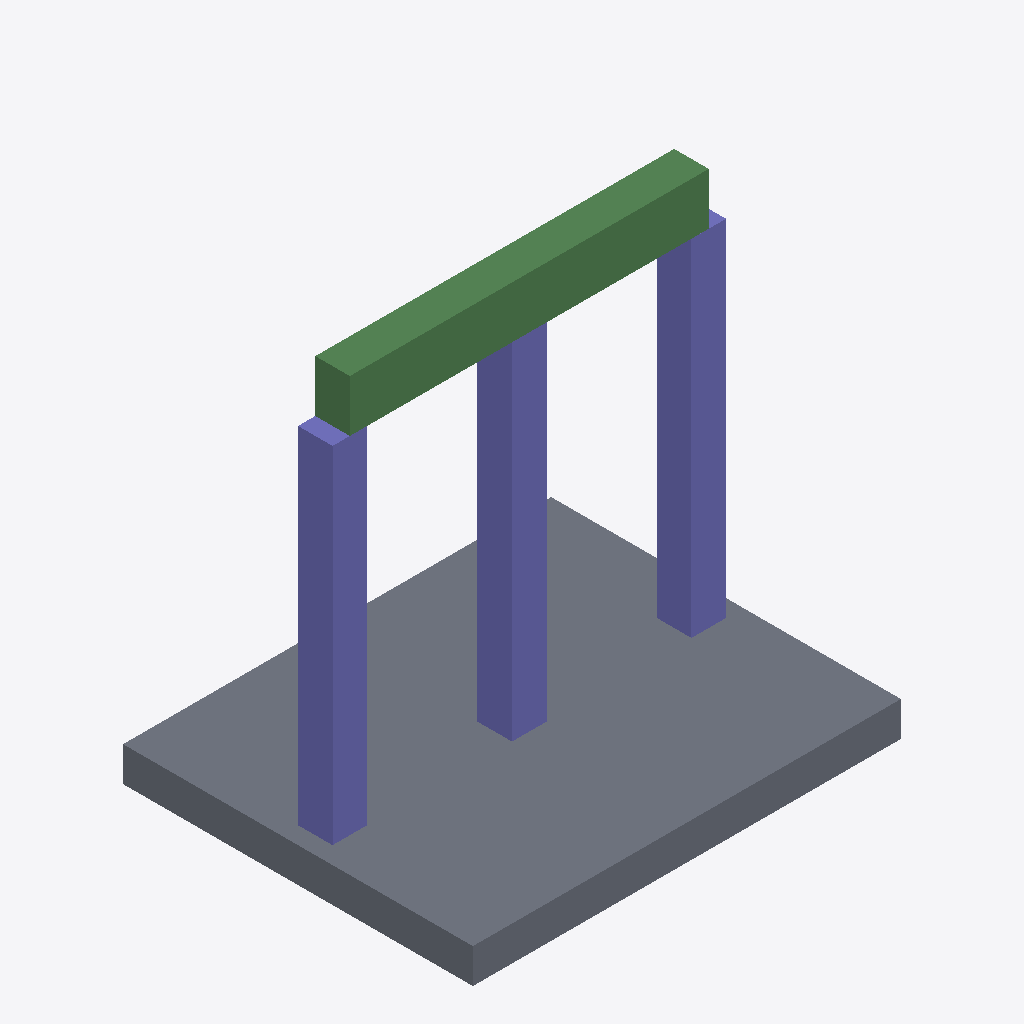
Isometric view of an IFC building model (IFC-SPF (STEP), schema IFC4, length unit millimetre), seen from the south-west, elements coloured by IFC class: 3 columns (violet), 2 beams (green), 1 slab (grey).
Extent 5.2 m × 4.2 m × 5.2 m (x, y, z). Elements (6): 3 IfcColumn, 2 IfcBeam, 1 IfcSlab.

HEADER;
FILE_DESCRIPTION(('ViewDefinition[DesignTransferView]'),'2;1');
FILE_NAME('/dev/null','2026-11-09T19:14:10+00:00',(''),(''),'IfcOpenShell 0.8.4.post1','IfcOpenShell 0.8.4.post1','Nobody');
FILE_SCHEMA(('IFC4'));
ENDSEC;
DATA;
#1=IFCPROJECT('0KuPHuMuvBbO8dfqcRvuVL',$,'DiTWP IFC [258] - 52104258',$,$,$,$,(#16),#5);
#6=IFCSITE('1jzWaCxUr7uvoRVyCF8azA',$,'Site',$,$,$,$,$,$,$,$,$,$,$);
#7=IFCBUILDING('2wwSOPErfDOxZ8GeSC0Kau',$,'Building',$,$,$,$,$,$,$,$,$);
#8=IFCBUILDINGSTOREY('0NZiRuGGz2Eunkab4uetE4',$,'Ground Floor',$,$,$,$,$,$,$);
#28=IFCSLAB('1nStJ6QKr4SOBwmCpxvRg8',$,'Slab',$,$,#40,#29,$,$);
#55=IFCCOLUMN('1j$YyXSfzFw92K_H$JB2T8',$,'C1',$,$,#66,#56,$,$);
#81=IFCCOLUMN('1YOcp_5ufFpgpiyi1tXJfX',$,'C2',$,$,#92,#82,$,$);
#107=IFCCOLUMN('3kSKJ8ftr1heCJIfmrIAxf',$,'C3',$,$,#118,#108,$,$);
#133=IFCBEAM('1yBouDKjP9VupBWNT4g9OK',$,'Beam_1',$,$,#144,#134,$,$);
#156=IFCBEAM('015OCI8Bb1IgiDI6KRm4rG',$,'Beam_2',$,$,#167,#157,$,$);
ENDSEC;
